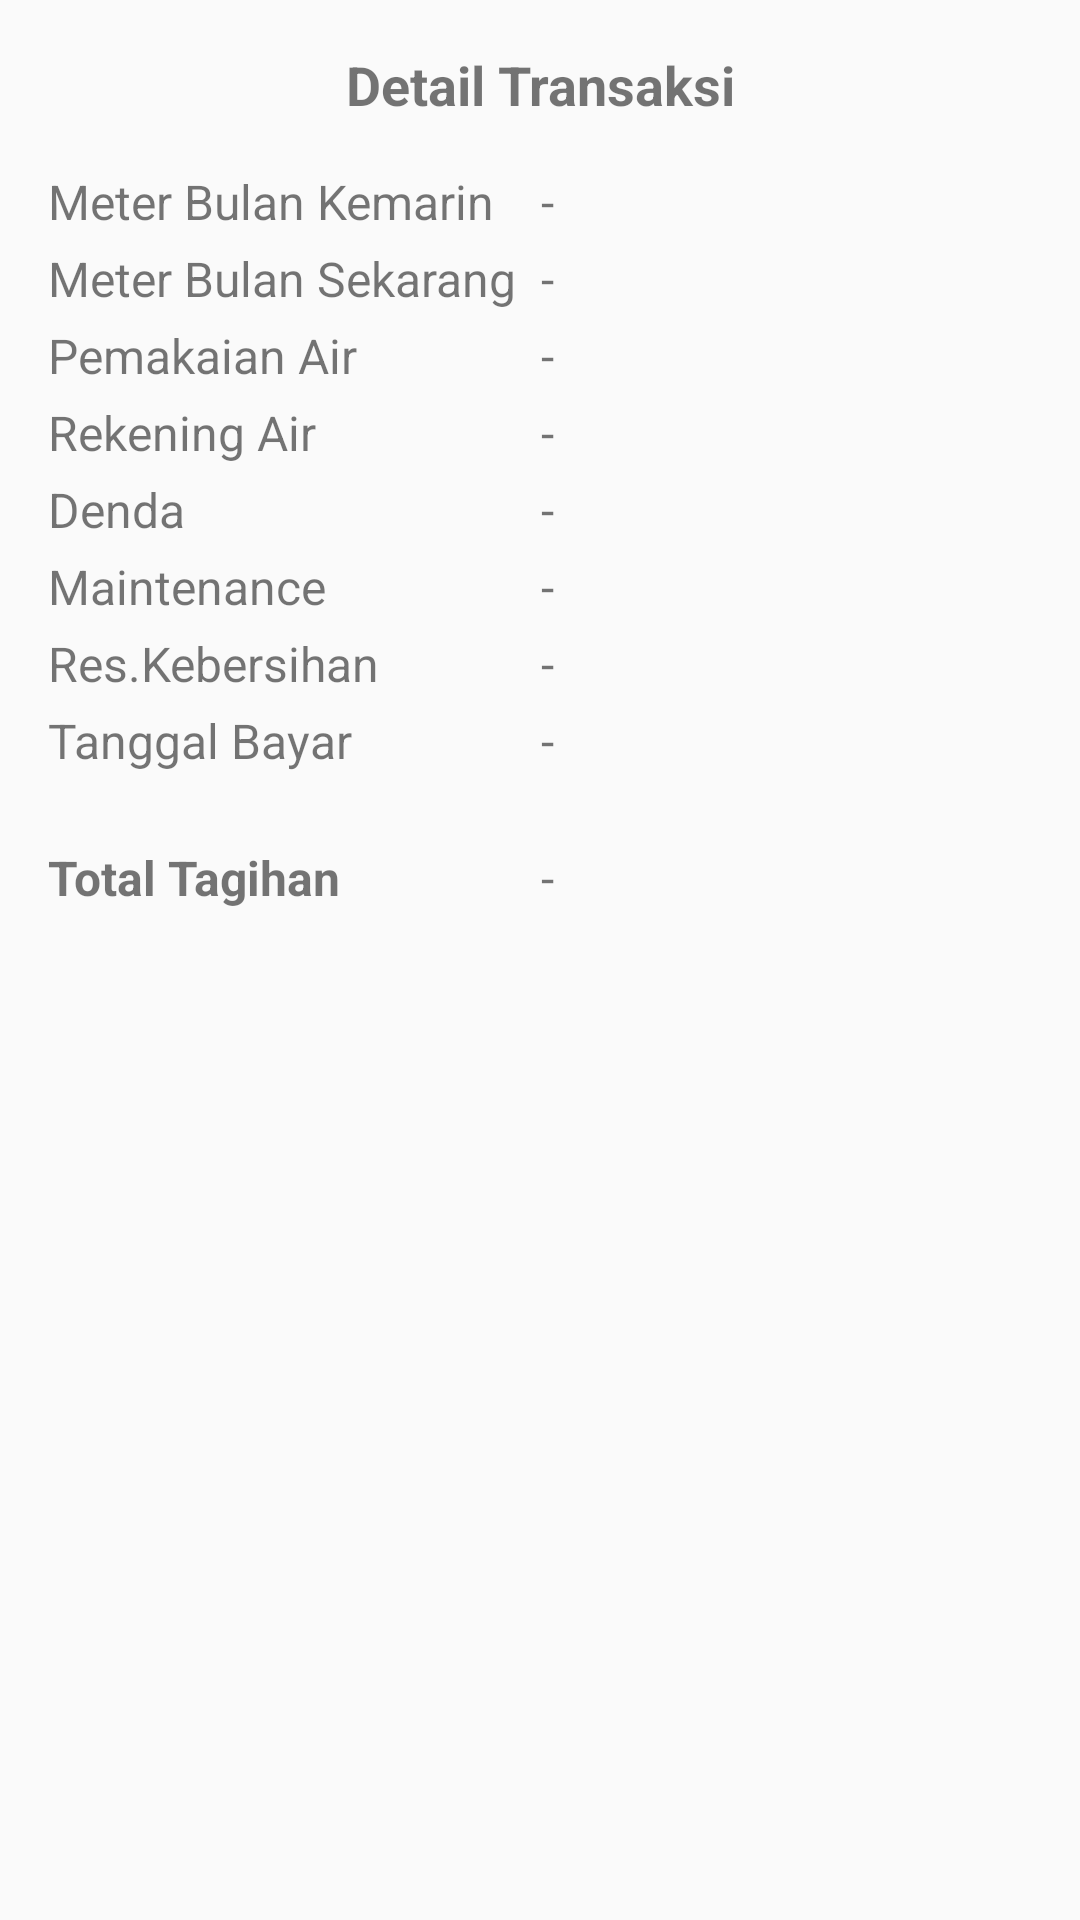

Write the Android layout XML for this screen, with the resource values it uses.
<!-- AndroidManifest.xml: application theme AppTheme -->
<!-- res/layout/dialog_transaction_details.xml -->
<?xml version="1.0" encoding="utf-8"?>

<LinearLayout xmlns:android="http://schemas.android.com/apk/res/android"
    android:layout_width="match_parent"
    android:layout_height="wrap_content"
    android:orientation="vertical"
    android:padding="16dp">

    <TextView
        android:layout_width="match_parent"
        android:layout_height="wrap_content"
        android:text="Detail Transaksi"
        android:textStyle="bold"
        android:textSize="18sp"
        android:layout_marginBottom="16dp"
        android:gravity="center_horizontal"/> 

    <GridLayout
        android:layout_width="match_parent"
        android:layout_height="wrap_content"
        android:columnCount="2"
        android:rowCount="8"
        android:orientation="horizontal"
        android:layout_marginBottom="8dp">

        
        <TextView
            android:layout_width="wrap_content"
            android:layout_height="wrap_content"
            android:text="Meter Bulan Kemarin"
            android:textSize="16sp"
            android:layout_marginEnd="8dp"
            android:layout_marginBottom="4dp"/>
        <TextView
            android:id="@+id/tvMeterKemarin"
            android:layout_width="wrap_content"
            android:layout_height="wrap_content"
            android:text="-"
            android:textSize="16sp"
            android:layout_marginBottom="4dp"/>

        
        <TextView
            android:layout_width="wrap_content"
            android:layout_height="wrap_content"
            android:text="Meter Bulan Sekarang"
            android:textSize="16sp"
            android:layout_marginEnd="8dp"
            android:layout_marginBottom="4dp"/>
        <TextView
            android:id="@+id/tvMeterSekarang"
            android:layout_width="wrap_content"
            android:layout_height="wrap_content"
            android:text="-"
            android:textSize="16sp"
            android:layout_marginBottom="4dp"/>

        
        <TextView
            android:layout_width="wrap_content"
            android:layout_height="wrap_content"
            android:text="Pemakaian Air"
            android:textSize="16sp"
            android:layout_marginEnd="8dp"
            android:layout_marginBottom="4dp"/>
        <TextView
            android:id="@+id/tvPemakaianAir"
            android:layout_width="wrap_content"
            android:layout_height="wrap_content"
            android:text="-"
            android:textSize="16sp"
            android:layout_marginBottom="4dp"/>

        
        <TextView
            android:layout_width="wrap_content"
            android:layout_height="wrap_content"
            android:text="Rekening Air"
            android:textSize="16sp"
            android:layout_marginEnd="8dp"
            android:layout_marginBottom="4dp"/>
        <TextView
            android:id="@+id/tvRekeningAirDetail"
            android:layout_width="wrap_content"
            android:layout_height="wrap_content"
            android:text="-"
            android:textSize="16sp"
            android:layout_marginBottom="4dp"/>

        
        <TextView
            android:layout_width="wrap_content"
            android:layout_height="wrap_content"
            android:text="Denda"
            android:textSize="16sp"
            android:layout_marginEnd="8dp"
            android:layout_marginBottom="4dp"/>
        <TextView
            android:id="@+id/tvDenda"
            android:layout_width="wrap_content"
            android:layout_height="wrap_content"
            android:text="-"
            android:textSize="16sp"
            android:layout_marginBottom="4dp"/>

        
        <TextView
            android:layout_width="wrap_content"
            android:layout_height="wrap_content"
            android:text="Maintenance"
            android:textSize="16sp"
            android:layout_marginEnd="8dp"
            android:layout_marginBottom="4dp"/>
        <TextView
            android:id="@+id/tvMaintenanceDetail"
            android:layout_width="wrap_content"
            android:layout_height="wrap_content"
            android:text="-"
            android:textSize="16sp"
            android:layout_marginBottom="4dp"/>

        
        <TextView
            android:layout_width="wrap_content"
            android:layout_height="wrap_content"
            android:text="Res.Kebersihan"
            android:textSize="16sp"
            android:layout_marginEnd="8dp"
            android:layout_marginBottom="4dp"/>
        <TextView
            android:id="@+id/tvResKebersihanDetail"
            android:layout_width="wrap_content"
            android:layout_height="wrap_content"
            android:text="-"
            android:textSize="16sp"
            android:layout_marginBottom="4dp"/>

        




        <TextView
            android:layout_width="wrap_content"
            android:layout_height="wrap_content"
            android:text="Tanggal Bayar"
            android:textSize="16sp"
            android:layout_marginEnd="8dp"
            android:layout_marginBottom="4dp"/>
        <TextView
            android:id="@+id/tvTanggalBayar"
            android:layout_width="wrap_content"
            android:layout_height="wrap_content"
            android:text="-"
            android:textSize="16sp"
            android:layout_marginBottom="4dp"/>

        <TextView
            android:layout_width="wrap_content"
            android:layout_height="wrap_content"
            android:text="Total Tagihan"
            android:textStyle="bold"
            android:textSize="16sp"
            android:layout_marginEnd="8dp"
            android:layout_marginBottom="4dp"
            android:layout_marginTop="20dp"/>
        <TextView
            android:id="@+id/tvTotalTagihan"
            android:layout_width="wrap_content"
            android:layout_height="wrap_content"
            android:text="-"
            android:textSize="16sp"
            android:layout_marginBottom="4dp"
            android:layout_marginTop="20dp"/>

    </GridLayout>

    






</LinearLayout>
<!-- resources referenced by this layout -->
<resources>
  <style name="AppTheme" parent="Theme.AppCompat.Light.DarkActionBar">
          <item name="colorPrimary">@color/basic</item>
          <item name="android:statusBarColor">@color/basic</item>
          <item name="colorAccent">#0651A9</item>
          <item name="android:windowLightStatusBar">true</item>
      </style>
  <color name="basic">#637EFF</color>
</resources>
